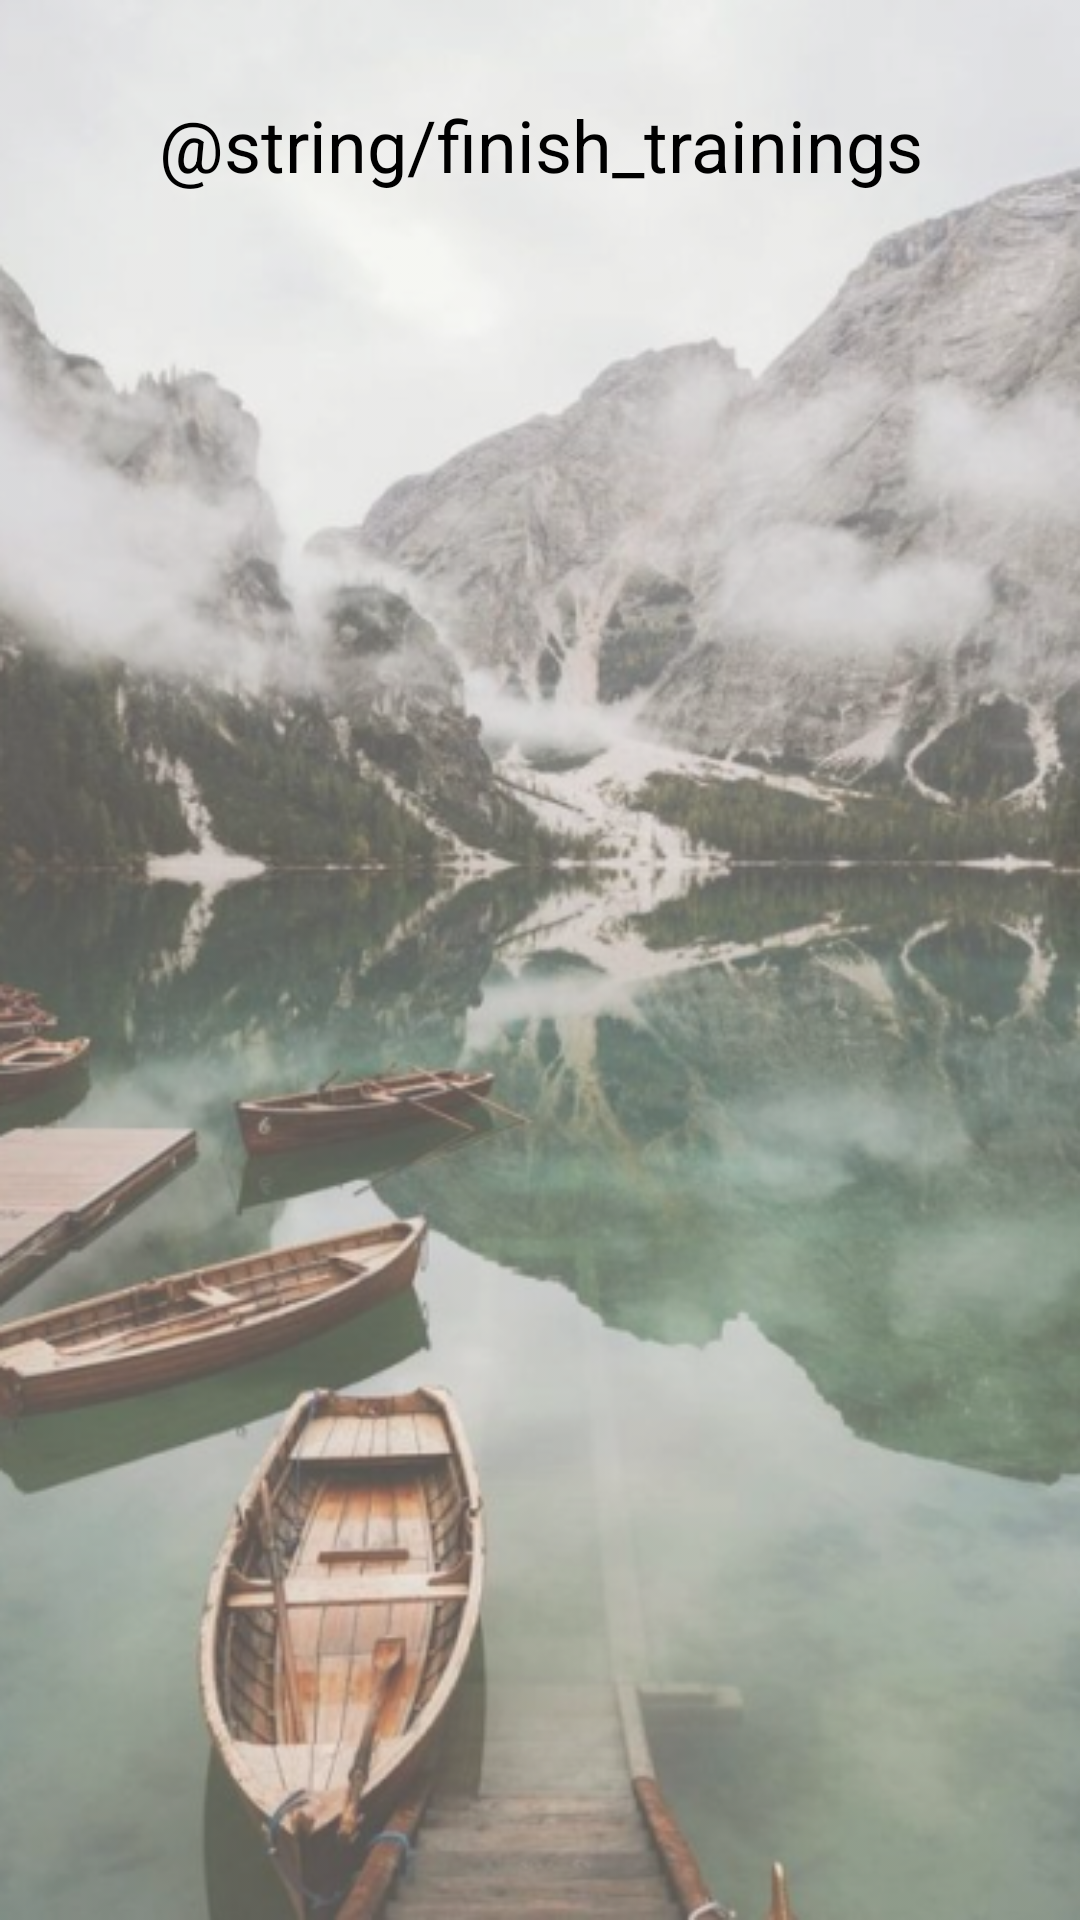

Layout XML and referenced resources for this Android screen:
<!-- AndroidManifest.xml: application theme AppTheme -->
<!-- res/layout/activity_exercises.xml -->
<?xml version="1.0" encoding="utf-8"?>
<android.support.constraint.ConstraintLayout
    xmlns:android="http://schemas.android.com/apk/res/android"
    xmlns:tools="http://schemas.android.com/tools"
    android:layout_width="match_parent"
    android:layout_height="match_parent"
    android:background="@drawable/road"
    xmlns:app="http://schemas.android.com/apk/res-auto"
    tools:context=".exercises.ExercisesActivity">

    <TextView
        android:id="@+id/trainingsLabel"
        android:layout_width="wrap_content"
        android:layout_height="wrap_content"
        app:layout_constraintTop_toTopOf="parent"
        app:layout_constraintStart_toStartOf="parent"
        app:layout_constraintEnd_toEndOf="parent"
        android:textColor="@color/textColorDark"
        android:textSize="24sp"
        android:text="@string/finish_trainings"
        android:textAlignment="center"
        android:layout_marginTop="32dp"
        android:layout_marginStart="16dp"
        android:layout_marginEnd="16dp"/>


    <android.support.v7.widget.RecyclerView
        android:id="@+id/recycler"
        android:layout_width="match_parent"
        android:layout_height="0dp"
        android:layout_marginTop="16dp"
        app:layout_constraintTop_toBottomOf="@id/trainingsLabel"
        app:layout_constraintBottom_toBottomOf="parent"/>
</android.support.constraint.ConstraintLayout>
<!-- resources referenced by this layout -->
<resources>
  <color name="textColorDark">#000</color>
  <!-- drawable road: png bitmap (drawable, 381990 bytes) -->
  <style name="AppTheme" parent="@style/Theme.AppCompat.Light.NoActionBar">
          
          <item name="colorPrimary">@color/colorPrimary</item>
          <item name="colorPrimaryDark">@color/colorPrimaryDark</item>
          <item name="colorAccent">@color/colorAccent</item>
      </style>
  <color name="colorPrimary">#48AB34</color>
  <color name="colorPrimaryDark">#000000</color>
  <color name="colorAccent">#eeeeee</color>
</resources>
